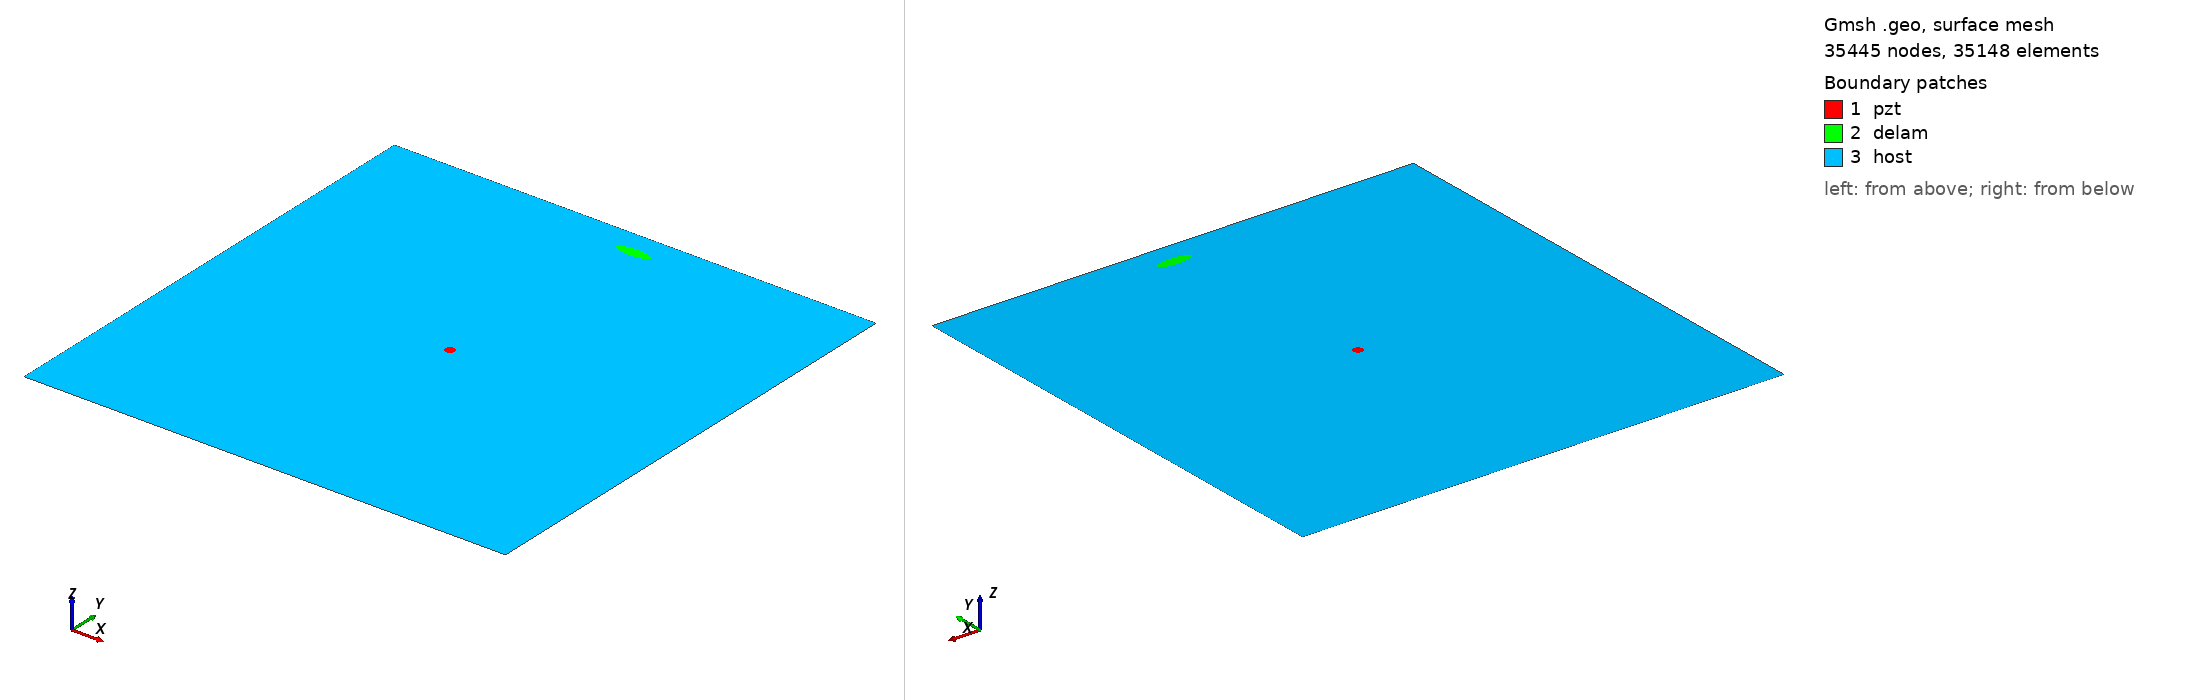

Gmsh geometry script, surface-meshed: 35445 nodes, 35148 surface elements. Boundary patches (legend numbers): 1 pzt, 2 delam, 3 host. Left view from above one corner, right view from below the opposite corner. Legend entries are the model's physical surfaces. The drawing asked Gmsh for element sizes between 1% and 20% of the model's largest extent; the script's own settings can give other sizes.

=== m1_rand_single_delam_108.geo (drawn) ===
SetFactory("OpenCASCADE");
L=0.500000; 
W=0.500000; 
a=0.017856; 
b=0.005643; 
x=0.268174; 
y=0.474241; 
alpha=0.998258 *Pi; 
r=0.005000; 
xpzt=0.250000; 
ypzt=0.250000; 
//+
Point(1) = {0, 0, 0, 1.0};
//+
Point(2) = {L, 0, 0, 1.0};
//+
Point(3) = {L, W, 0, 1.0};
//+
Point(4) = {0, W, 0, 1.0};
//+
Line(1) = {1, 2};
//+
Line(2) = {2, 3};
//+
Line(3) = {3, 4};
//+
Line(4) = {4, 1};
//+
Circle(5) = {xpzt, ypzt, -0, r, 0, 2*Pi};
//+
Ellipse(6) = {x, y, -0, a, b, 0, 2*Pi};
//+
Rotate {{0, 0, 1}, {x, y, 0}, alpha} {
  Curve{6}; 
}
//+
Curve Loop(1) = {4, 1, 2, 3};
//+
Curve Loop(2) = {6};
//+
Curve Loop(3) = {5};
//+
Curve Loop(4) = {6};
//+
Curve Loop(5) = {5};
//+
Plane Surface(1) = {5};
//+
Plane Surface(2) = {4};
//+
Plane Surface(3) = {1, 2, 3};
//+
Point(9) = {xpzt, ypzt, 0, 1.0};
//+
Point{9} In Surface {1};// mesh node at centre of pzt
//+
Physical Surface("pzt") = {1};
//+
Physical Surface("delam") = {2};
//+
Physical Surface("host") = {3};

Mesh.Algorithm = 6; // Frontal
Mesh.CharacteristicLengthFactor = 0.068000;
Mesh.CharacteristicLengthMin = 0.001000;
Mesh.CharacteristicLengthMax = 0.200000;
Mesh.RecombineAll = 1; // Apply recombination algorithm
Mesh.SubdivisionAlgorithm = 1; // 1: all quadrangles
Mesh.Smoothing = 1;
